Run: headless pygame with SDL's dummy video driver; simulated clock (each Clock.tick advances the game by its frame time, no real sleeping); random seed 0; keys injected as events and as key.get_pressed() state; no mouse input.
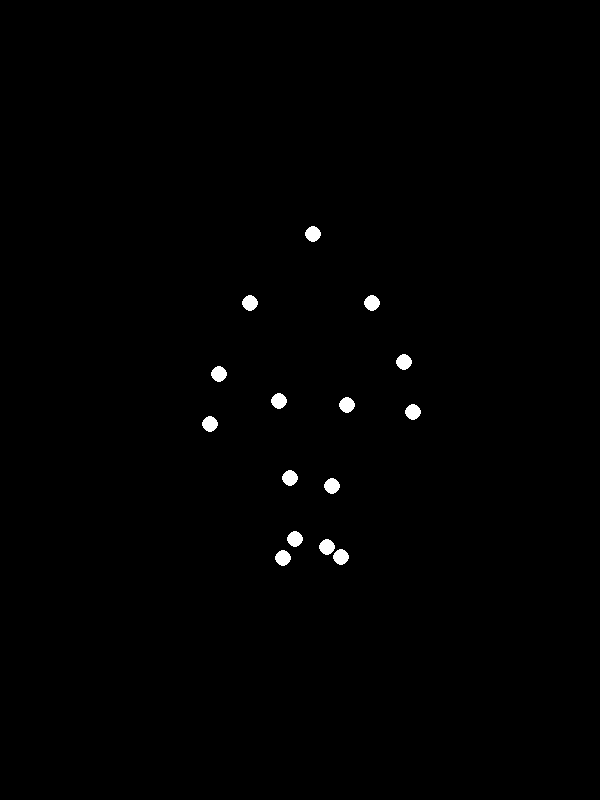
Frame 1 of 4 · flips 1–60 · no input
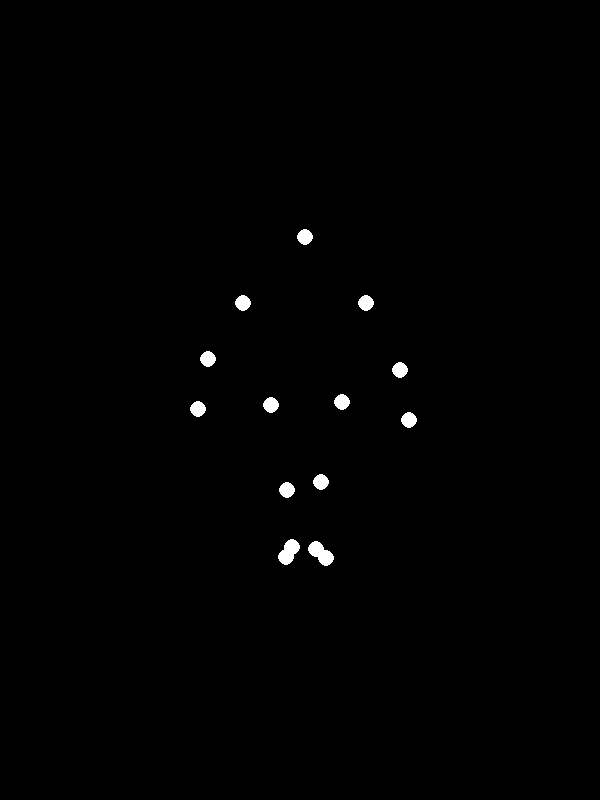
Frame 2 of 4 · flips 61–180 · tapped SPACE, RETURN · held RIGHT (→), D
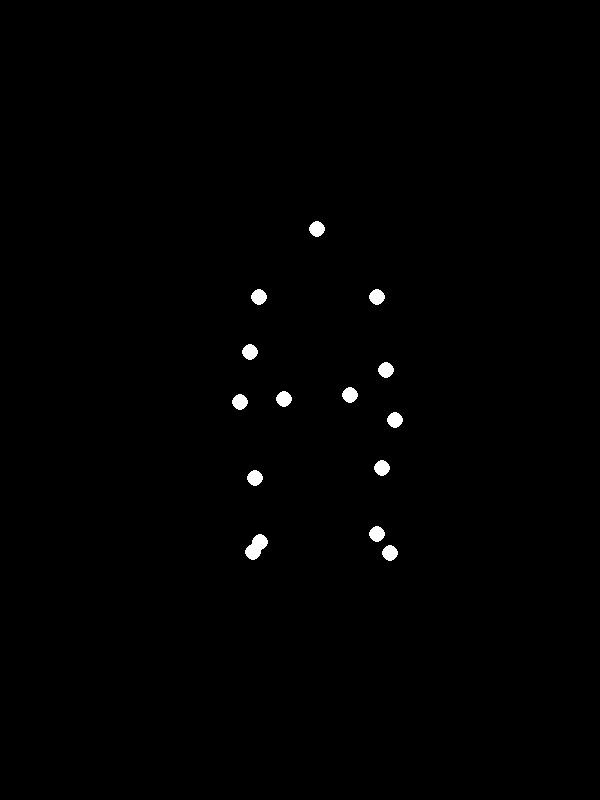
Frame 3 of 4 · flips 181–300 · held DOWN (↓), S
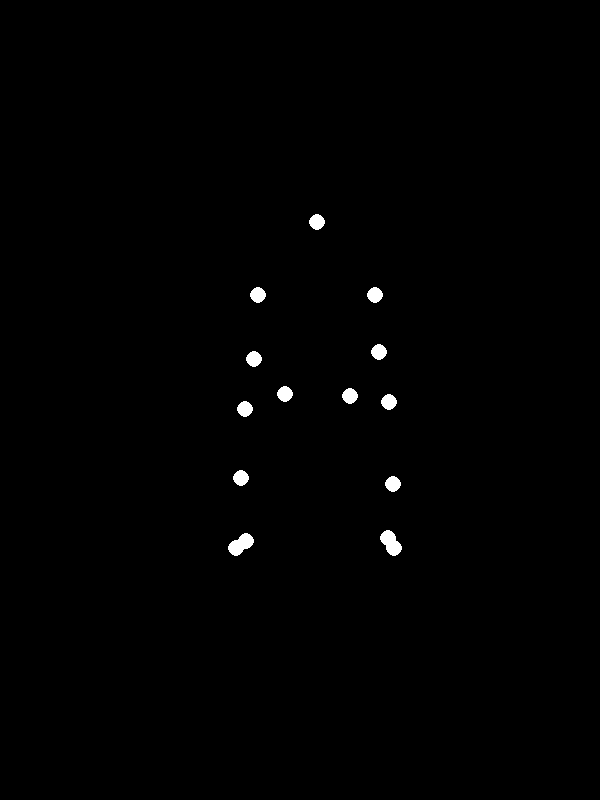
Frame 4 of 4 · flips 301–420 · held LEFT (←), A, UP (↑), W

The pygame program that drew these frames:


import pygame
import math

# --- Pygame Setup ---
SCREEN_WIDTH = 600
SCREEN_HEIGHT = 800
POINT_RADIUS = 8  # Size of the white dots
FPS = 60          # Frames per second for smooth animation

# Colors
BLACK = (0, 0, 0)
WHITE = (255, 255, 255)

pygame.init()
screen = pygame.display.set_mode((SCREEN_WIDTH, SCREEN_HEIGHT))
pygame.display.set_caption("Biological Motion: Sad Woman Walking")
clock = pygame.time.Clock()

# --- Animation Parameters ---
# Overall walking speed (smaller value for a slower, 'sad' pace)
WALKING_SPEED = 0.04

# Amplitudes for movements (tuned for "sad woman, light weight")
# These values are empirical and aim for a subtle, less energetic walk.
TORSO_SWAY_AMP = 2.5  # Horizontal side-to-side torso sway
TORSO_BOB_AMP = 5     # Vertical up-down torso bob

HEAD_BOB_AMP = 3.5    # Head bob (slightly desynchronized from torso)
HEAD_SWAY_AMP = 1.5   # Head side-to-side sway

ARM_SWING_AMP_X = 20  # Horizontal arm swing (reduced for 'sad')
ARM_SWING_AMP_Y = 8   # Vertical arm swing (subtle)
ELBOW_BEND_FACTOR = 0.7 # Factor for how much the elbow bends
WRIST_OFFSET_Y_FACTOR = 0.5 # Factor for how much the wrist follows elbow bend

LEG_SWING_AMP_X = 35  # Horizontal leg swing (moderate)
LEG_SWING_AMP_Y = 12  # Vertical leg lift/drop (reduced)
KNEE_BEND_AMP = 20    # Knee bend magnitude
ANKLE_LIFT_AMP = 9    # Ankle lift magnitude during swing
FOOT_LIFT_AMP = 13    # Foot lift magnitude during swing

# Base relative positions of 15 points (adjust these to match human proportions)
# These are relative to a central hip/pelvis point (0,0).
# Adjusted for a slightly hunched/less energetic posture for 'sad woman'.
BASE_POSITIONS = {
    "head":         (0,   -170),  # Head slightly lower
    "l_shoulder":   (-60, -100),  # Shoulders slightly hunched/closer
    "r_shoulder":   (60,  -100),
    "l_elbow":      (-80, -40),   # Arms starting slightly bent
    "r_elbow":      (80,  -40),
    "l_wrist":      (-90,  10),
    "r_wrist":      (90,   10),
    "l_hip":        (-35,  0),
    "r_hip":        (35,   0),
    "l_knee":       (-45,  70),
    "r_knee":       (45,   70),
    "l_ankle":      (-40,  140),
    "r_ankle":      (40,   140),
    "l_foot":       (-50,  150), # Foot extending forward/back
    "r_foot":       (50,   150),
}

# --- Animation Logic ---
current_phase = 0.0 # This variable controls the progression through the walking cycle

def get_point_positions(phase):
    """
    Calculates the current animated positions of all 15 points based on the phase.
    """
    # Center of the person on screen (fixed for walking in place)
    center_x = SCREEN_WIDTH // 2
    center_y = SCREEN_HEIGHT // 2

    # Overall torso movement (subtle, representing body sway during walking)
    torso_offset_x = math.sin(phase * 0.5) * TORSO_SWAY_AMP
    torso_offset_y = math.sin(phase * 1.0) * TORSO_BOB_AMP

    # Phases for left and right legs. They are 180 degrees out of phase.
    # 'phase' 0 to 2*pi corresponds to one full walking cycle.
    # Example: phase=0 (left leg back, right leg forward), phase=pi (left leg forward, right leg back)
    left_leg_phase = phase
    right_leg_phase = phase + math.pi 

    # Phases for left and right arms. Arms swing opposite to the corresponding leg.
    # So, left arm phase is same as right leg phase, and vice-versa.
    left_arm_phase = right_leg_phase
    right_arm_phase = left_leg_phase

    # Dictionary to store the final calculated positions for drawing
    animated_points = {}

    for name, base_pos in BASE_POSITIONS.items():
        # Start with the base static position relative to torso center,
        # then add the overall torso movement.
        current_x = base_pos[0] + torso_offset_x
        current_y = base_pos[1] + torso_offset_y

        # Apply specific movements based on the joint
        if "head" in name:
            # Head has its own slight sway and bob, slightly out of sync with torso for naturalness
            current_x += math.sin(phase * 0.7) * HEAD_SWAY_AMP
            current_y += math.sin(phase * 1.2) * HEAD_BOB_AMP

        elif "shoulder" in name:
            arm_phase = left_arm_phase if "l_" in name else right_arm_phase
            # Shoulders move primarily with the torso, but also have a small component
            # linked to arm swing for more realism.
            current_x += math.sin(arm_phase) * (ARM_SWING_AMP_X * 0.1)
            current_y += math.cos(arm_phase * 2) * (ARM_SWING_AMP_Y * 0.1)

        elif "elbow" in name or "wrist" in name:
            arm_phase = left_arm_phase if "l_" in name else right_arm_phase
            
            # Base arm swing derived from the shoulder's motion.
            x_swing = math.sin(arm_phase) * ARM_SWING_AMP_X
            y_swing = math.cos(arm_phase) * ARM_SWING_AMP_Y

            current_x += x_swing
            current_y += y_swing

            # Elbow bend logic: Elbows bend more when the arm is in the middle of its swing.
            # (1 - abs(math.cos(arm_phase * 0.8))) creates a bend that peaks twice per full swing cycle.
            elbow_bend_amount = (1 - abs(math.cos(arm_phase * 0.8))) * ELBOW_BEND_FACTOR
            
            if "elbow" in name:
                # Elbow moves inward and slightly downward relative to shoulder during bend
                current_y += elbow_bend_amount * KNEE_BEND_AMP * 0.5 
                current_x += (1 if "l_" in name else -1) * elbow_bend_amount * ARM_SWING_AMP_X * 0.1
            elif "wrist" in name:
                # Wrist follows the elbow's motion, with its own slight adjustments
                current_y += elbow_bend_amount * KNEE_BEND_AMP * WRIST_OFFSET_Y_FACTOR 
                current_x += (1 if "l_" in name else -1) * elbow_bend_amount * ARM_SWING_AMP_X * 0.2

        elif "hip" in name:
            leg_phase = left_leg_phase if "l_" in name else right_leg_phase
            # Hips have slight horizontal and vertical oscillations following leg movement
            current_x += math.sin(leg_phase * 0.5) * (LEG_SWING_AMP_X * 0.1)
            current_y += math.cos(leg_phase * 1.0) * (LEG_SWING_AMP_Y * 0.2)

        elif "knee" in name or "ankle" in name or "foot" in name:
            leg_phase = left_leg_phase if "l_" in name else right_leg_phase
            
            # Horizontal leg swing (main arc motion)
            x_leg_swing = math.sin(leg_phase) * LEG_SWING_AMP_X
            current_x += x_leg_swing
            
            # Vertical leg lift/drop (less pronounced for 'sad' or 'light weight' walk)
            y_leg_swing = math.cos(leg_phase) * LEG_SWING_AMP_Y * 0.5 
            current_y += y_leg_swing

            if "knee" in name:
                # Knee bend: most bent when leg is swinging forward and off the ground.
                # (1 - math.cos(leg_phase * 2)) creates two bends per cycle, peaking at mid-swing.
                knee_bend_factor = (1 - math.cos(leg_phase * 2)) * 0.5 
                current_y += knee_bend_factor * KNEE_BEND_AMP # Bend downwards

            elif "ankle" in name:
                # Ankle lift for foot clearance during the swing phase.
                # max(0, -math.sin(leg_phase + math.pi/4)) makes it lift only when the leg is in the forward swing.
                ankle_lift_factor = max(0, -math.sin(leg_phase + math.pi/4)) 
                current_y += ankle_lift_factor * ANKLE_LIFT_AMP

            elif "foot" in name:
                # Foot lift for clearance and push-off, slightly delayed from ankle.
                foot_lift_factor = max(0, -math.sin(leg_phase + math.pi/2)) 
                current_y += foot_lift_factor * FOOT_LIFT_AMP
                # Slight horizontal adjustment for natural foot placement
                current_x += math.sin(leg_phase * 1.5) * FOOT_LIFT_AMP * 0.3

        # Add the global screen offset to center the figure and make it sway slightly
        # This keeps the figure mostly in place, but with a subtle left-right drift often seen in walking.
        final_x = int(current_x + center_x + math.sin(phase * 0.2) * 20) 
        final_y = int(current_y + center_y)
        
        animated_points[name] = (final_x, final_y)

    return animated_points

# --- Main Game Loop ---
running = True
while running:
    for event in pygame.event.get():
        if event.type == pygame.QUIT:
            running = False

    screen.fill(BLACK) # Clear the screen with black background

    # Update animation phase for the next frame
    current_phase = (current_phase + WALKING_SPEED) % (2 * math.pi)

    # Get the current positions of all points
    current_point_positions = get_point_positions(current_phase)

    # Draw each point as a white circle
    for name, pos in current_point_positions.items():
        pygame.draw.circle(screen, WHITE, pos, POINT_RADIUS)

    pygame.display.flip() # Update the full display Surface to the screen
    clock.tick(FPS)       # Control the frame rate

pygame.quit()
